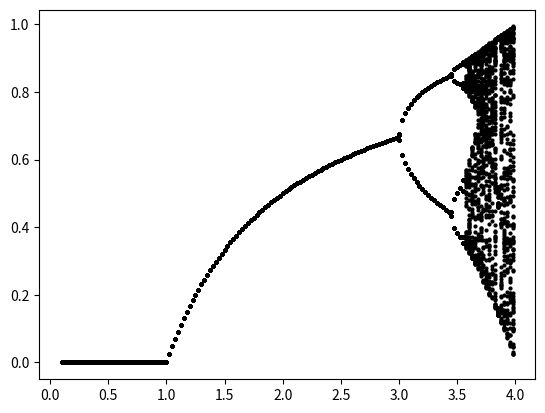

Recreate this plot in Python.
import matplotlib
import numpy as np
import matplotlib.pyplot as plt
from matplotlib.collections import LineCollection

def logistfun(x,parms=(3.5,)):
    '''logistic function
    '''
    r, = parms  ## unpack parameters
    return(r*x*(1-x))
    
def bifurc(fun, parm_range, baseparms,
           parm_ind, x0=0.5, nt=1000, nt_keep=100):
    '''generate data for a (1-dimensional) bifurcation diagram
    fun: function fun(x,parms) taking a state variable and a tuple of parameters
    parm_range: an iterable (tuple/list) of parameter values to evaluate
    baseparms: tuple of baseline values of parameters
    parm_ind: parameter index; index within baseparms to vary
    x0: initial conditions
    nt: total number of time steps
    nt_keep: number of time steps to retain (out of nt)
    '''
    res = np.zeros((len(parm_range),nt_keep))
    for i in range(len(parm_range)):
        p = parm_range[i]
        cur_p = list(baseparms)
        cur_p[parm_ind] = p
        cur_p = tuple(cur_p) ## maybe unnec
        cur_res = []
        x = x0
        for t in range(nt):
            x = fun(x,cur_p)
            if t>=(nt-nt_keep):
                cur_res.append(x)
        res[i,:] = cur_res
    return(res)
    


if __name__=="__main__":
    pr = np.arange(0.1,4,0.025)
    b0 = bifurc(logistfun, parm_range=pr, baseparms=(2,),
                parm_ind=0)
    plt.plot(pr,b0,'ro',c='black',markersize=2)
